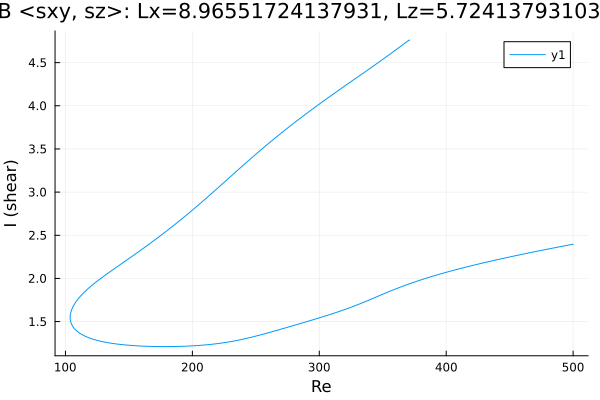

Source data for this figure (header and first rows):
Re, shear
371.2, 4.76
371.2, 4.76
371.2, 4.76
371.2, 4.76
371.2, 4.76
371.2, 4.76
371.2, 4.76
371.2, 4.76
371.2, 4.76
371.2, 4.761
371, 4.761
370.5, 4.758
369.8, 4.751
368.4, 4.736
367, 4.721
365.6, 4.705
364.2, 4.69
362.7, 4.674
361.3, 4.659
359.9, 4.643
358.5, 4.628
357.1, 4.613
355.7, 4.598
354.3, 4.583
352.8, 4.568
351.4, 4.553
350, 4.538
348.6, 4.523
347.2, 4.508
345.8, 4.493
344.4, 4.479
342.9, 4.464
341.5, 4.449
340.1, 4.435
338.7, 4.42
337.3, 4.406
335.9, 4.391
334.5, 4.377
333.1, 4.362
331.6, 4.348
331.5, 4.346
330.1, 4.332
328.7, 4.317
327.3, 4.303
325.8, 4.288
324.4, 4.274
323, 4.259
321.6, 4.245
320.2, 4.23
318.8, 4.216
317.4, 4.201
315.9, 4.187
314.5, 4.172
313.1, 4.157
311.7, 4.143
310.3, 4.128
308.9, 4.113
307.5, 4.098
306, 4.083
304.6, 4.069
... 491 more rows
